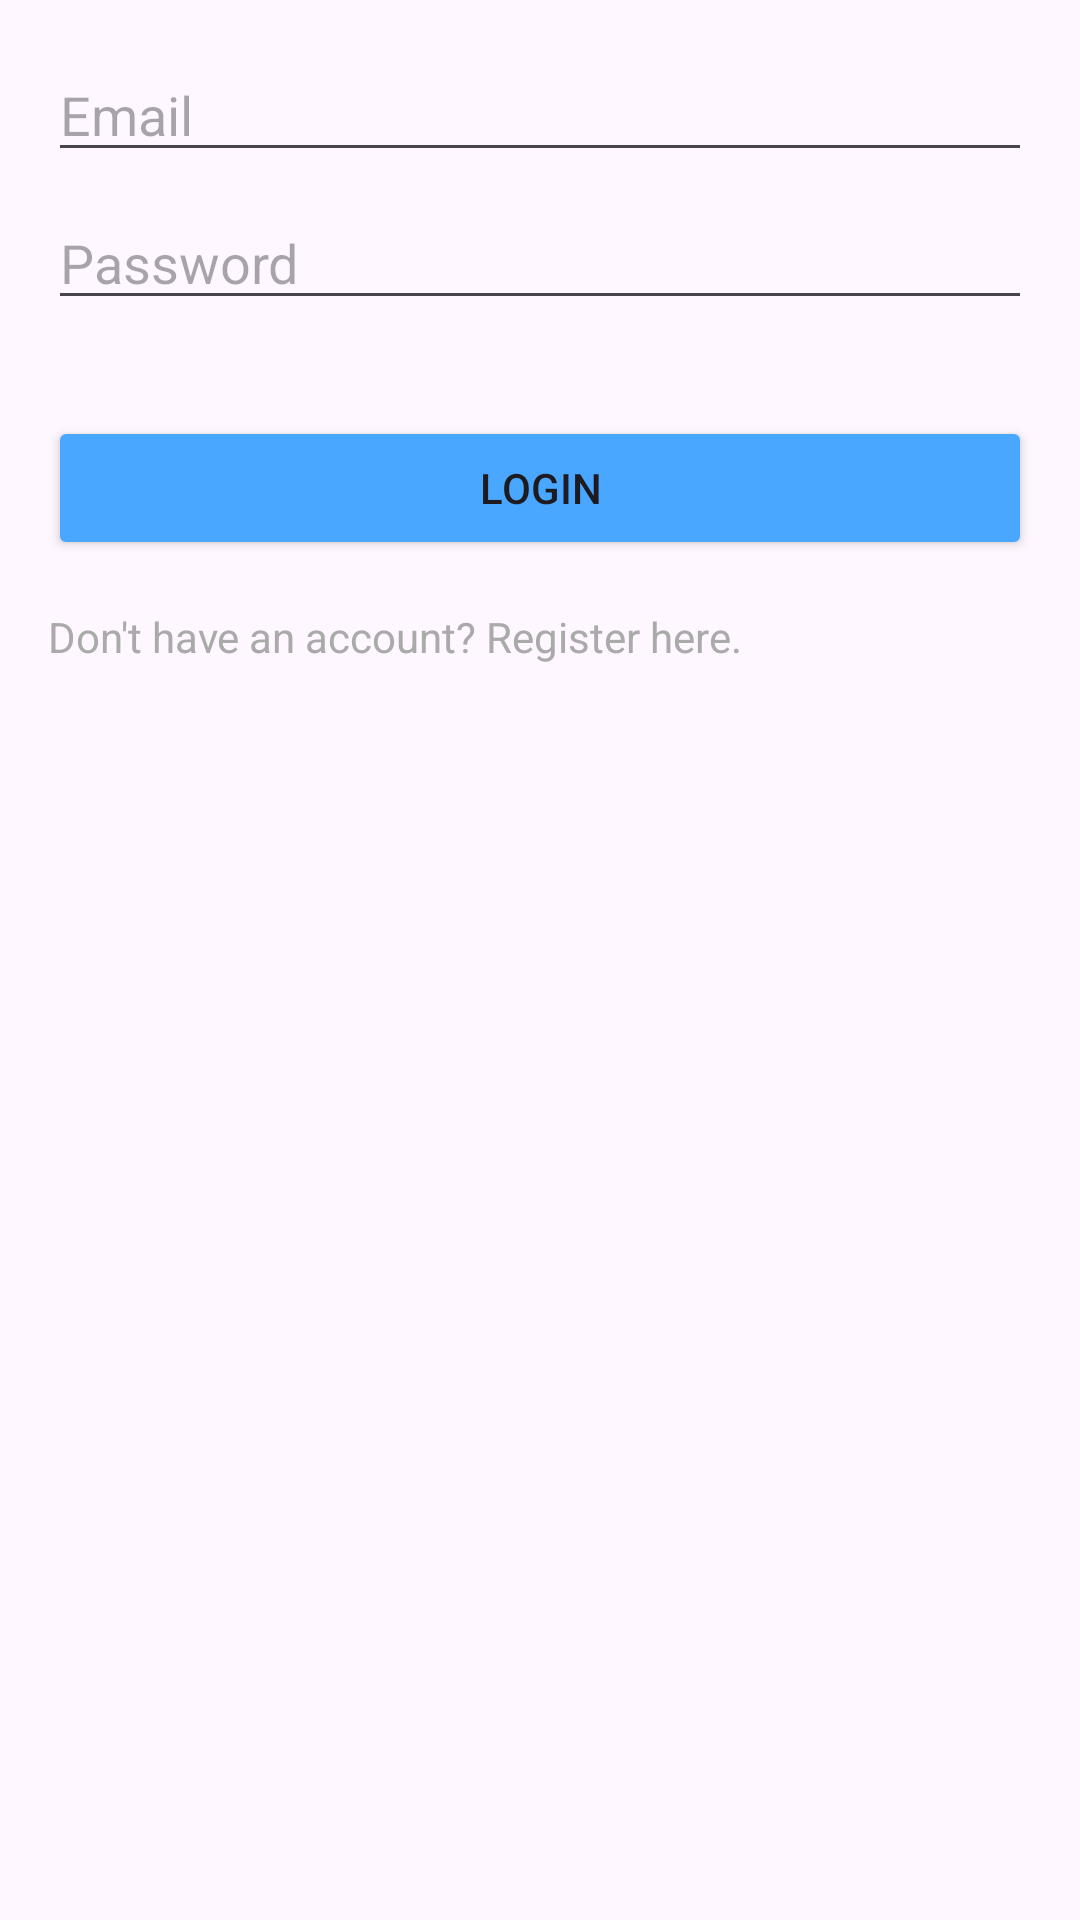

Here is an Android app screen rendered from its layout file. Give the layout XML and the strings, colors and styles it references.
<!-- AndroidManifest.xml: application theme Theme.Alarma20 -->
<!-- res/layout/activity_login.xml -->
<?xml version="1.0" encoding="utf-8"?>
<LinearLayout
    xmlns:android="http://schemas.android.com/apk/res/android"
    xmlns:tools="http://schemas.android.com/tools"
    android:layout_width="match_parent"
    android:layout_height="match_parent"
    android:orientation="horizontal"
    android:padding="16dp">

    <LinearLayout
        android:layout_width="0dp"
        android:layout_height="match_parent"
        android:layout_weight="0.3"
        android:orientation="vertical">

        <EditText
            android:id="@+id/editTextEmail"
            android:layout_width="match_parent"
            android:layout_height="wrap_content"
            android:hint="Email"
            android:inputType="textEmailAddress"
            android:layout_marginBottom="8dp"/>

        <EditText
            android:id="@+id/editTextPassword"
            android:layout_width="match_parent"
            android:layout_height="wrap_content"
            android:hint="Password"
            android:inputType="textPassword"
            android:layout_marginBottom="16dp"/>

        <Button
            android:id="@+id/buttonLogin"
            android:layout_width="match_parent"
            android:layout_height="wrap_content"
            android:text="Login"
            android:layout_marginTop="16dp"/>

        <TextView
            android:id="@+id/textViewRegister"
            android:layout_width="wrap_content"
            android:layout_height="wrap_content"
            android:text="Don't have an account? Register here."
            android:textColor="@android:color/darker_gray"
            android:layout_marginTop="16dp"/>

    </LinearLayout>
</LinearLayout>
<!-- resources referenced by this layout -->
<resources>
  <style name="Theme.Alarma20" parent="Base.Theme.Alarma20" />
  <style name="Base.Theme.Alarma20" parent="Theme.Material3.DayNight.NoActionBar">
          <item name="colorPrimary">@color/Primario</item>
          <item name="colorPrimaryVariant">@color/PrimarioC</item>
          <item name="colorSecondary">@color/Segudario</item>
          <item name="colorSecondaryVariant">@color/SegudarioC</item>
          <item name="colorError">@color/Error1</item>
          <item name="colorButtonNormal">@color/PrimarioB</item>
          <item name="colorOnPrimary">@color/white</item>
          <item name="colorBackgroundFloating">@color/BarraColor</item>
  
          
          
      </style>
  <color name="Primario">#1198E5</color>
  <color name="PrimarioC">#11E5BF</color>
  <color name="Segudario">#E55D11</color>
  <color name="SegudarioC">#FF8B4A</color>
  <color name="Error1">#BC0000</color>
  <color name="PrimarioB">#4AA7FF</color>
  <color name="white">#FFFFFFFF</color>
  <color name="BarraColor">#211F26</color>
</resources>
